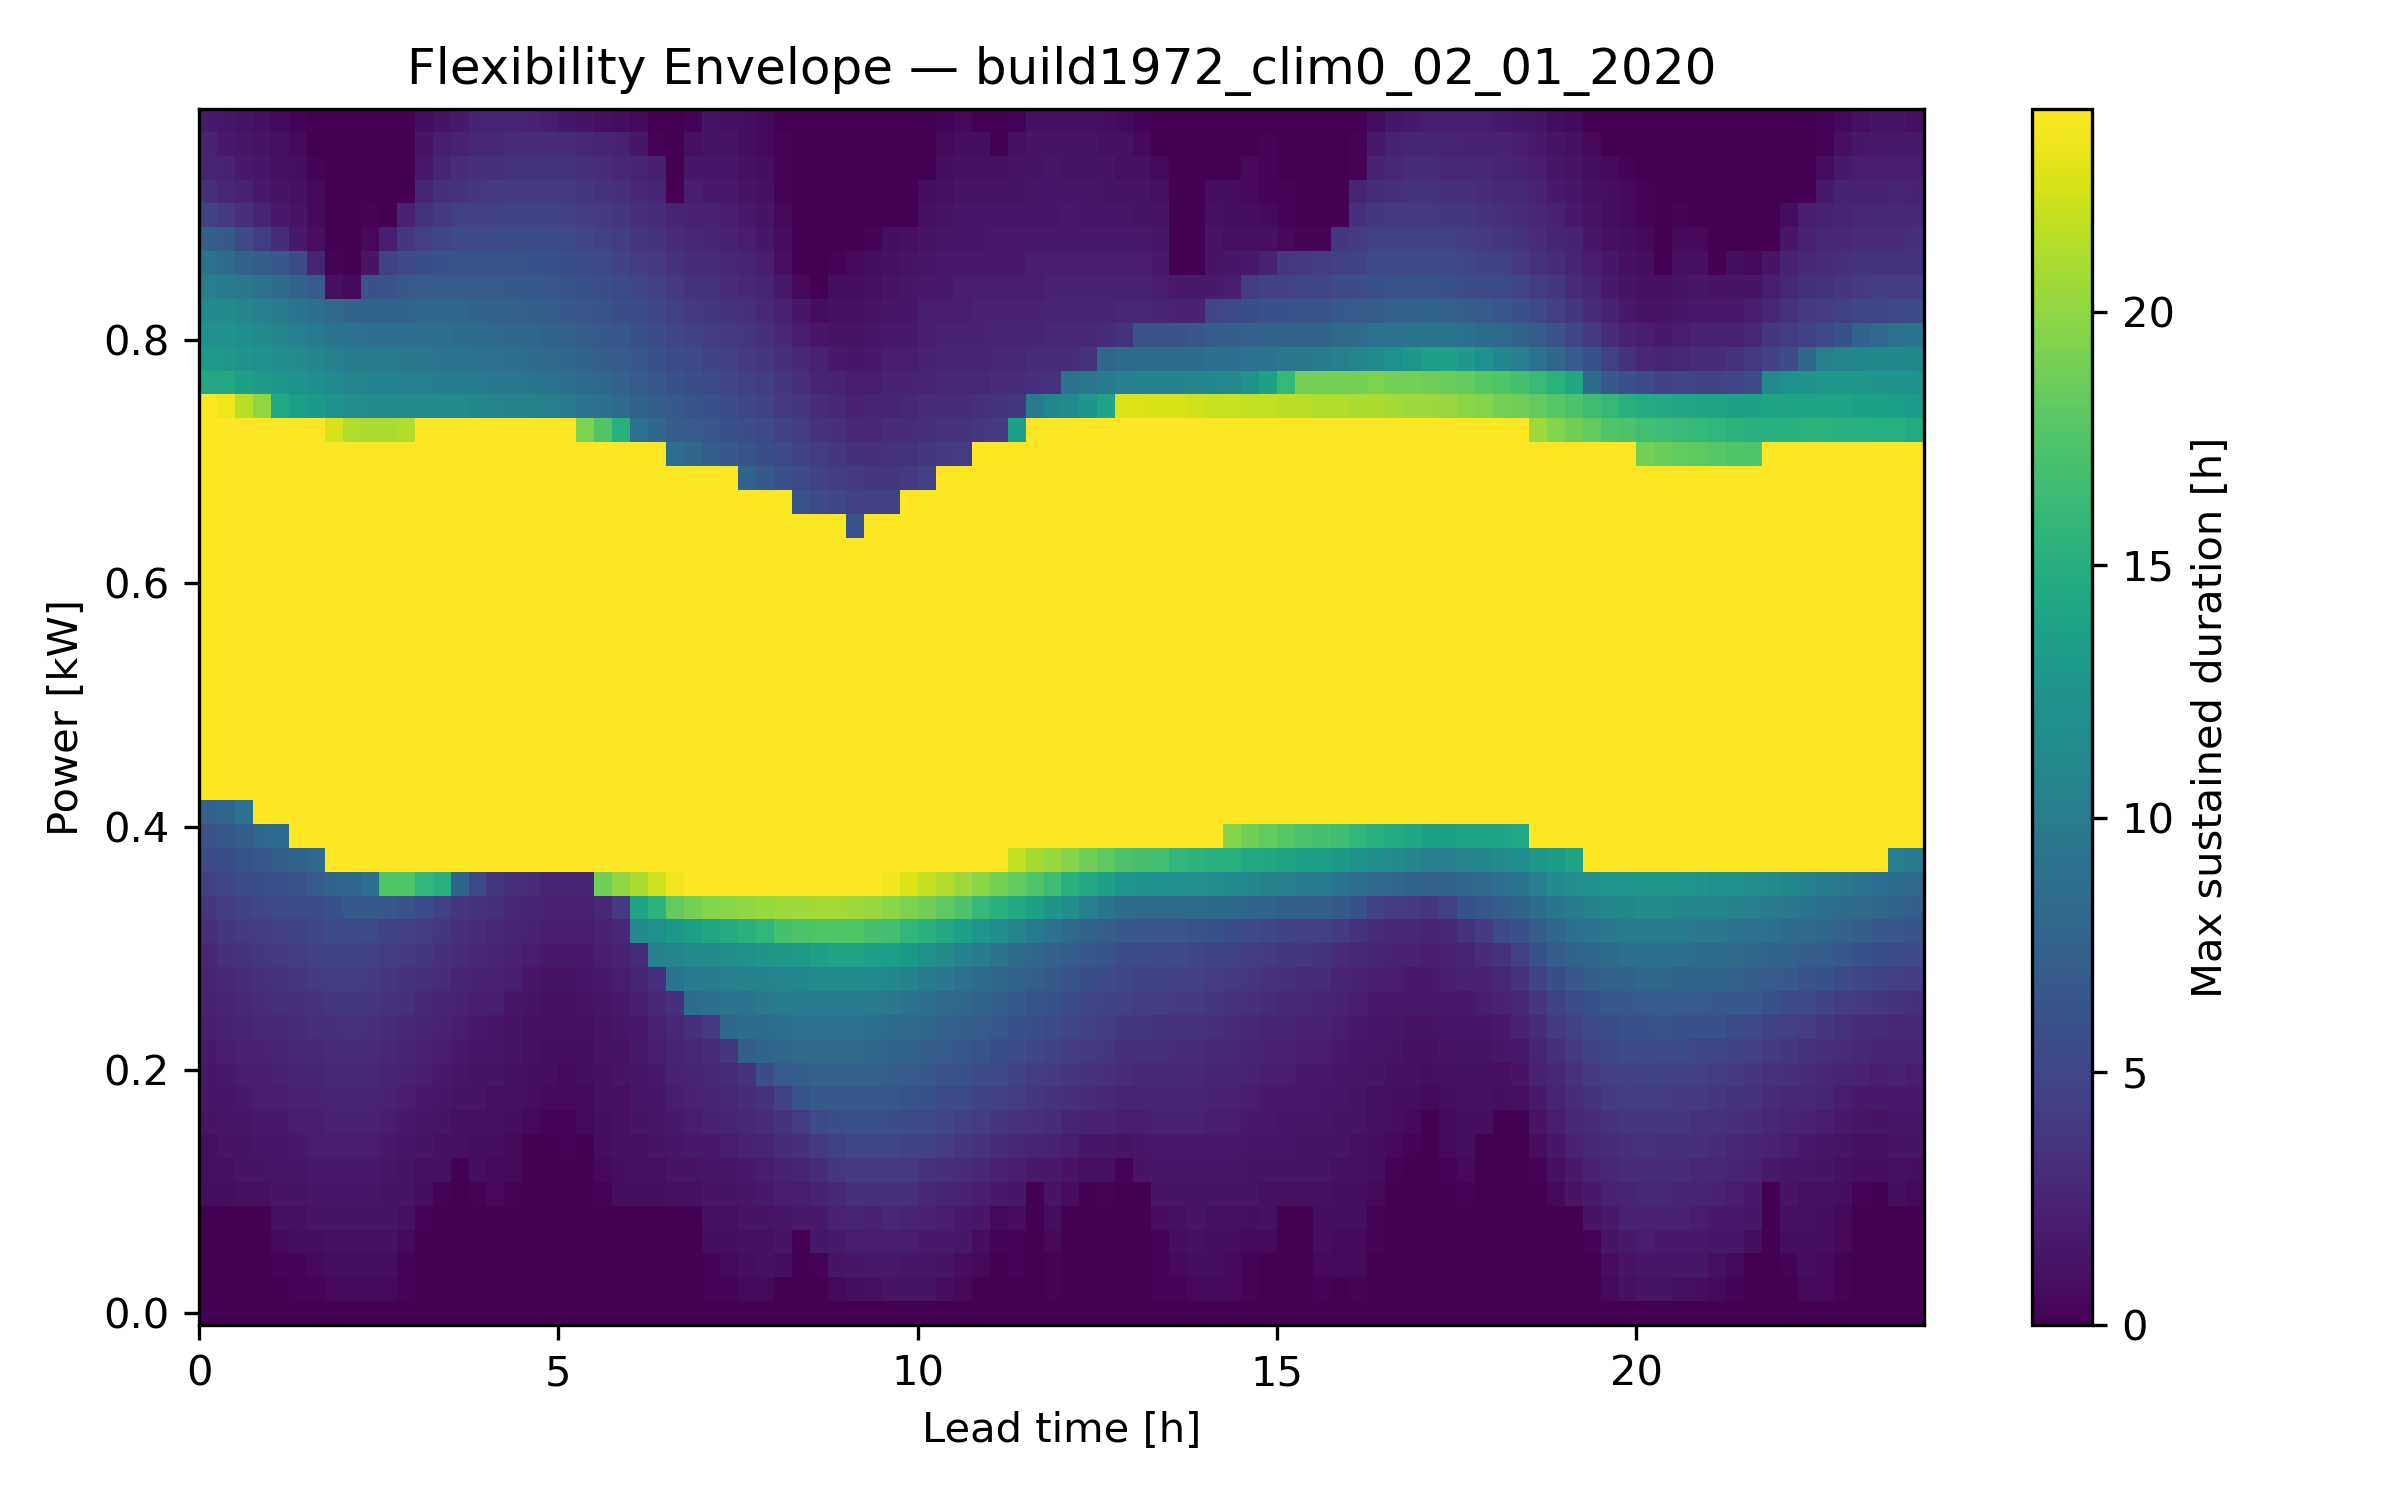

The table this chart was drawn from, first rows:
Power Level [kW], LeadTime_0, LeadTime_1, LeadTime_2, LeadTime_3, LeadTime_4, LeadTime_5, LeadTime_6, LeadTime_7, LeadTime_8, LeadTime_9, LeadTime_10, LeadTime_11, LeadTime_12, LeadTime_13, LeadTime_14, LeadTime_15, LeadTime_16, LeadTime_17, LeadTime_18, LeadTime_19, LeadTime_20, LeadTime_21, LeadTime_22
-0.01, 0.0, 0.0, 0.0, 0.0, 0.0, 0.0, 0.0, 0.0, 0.0, 0.0, 0.0, 0.0, 0.0, 0.0, 0.0, 0.0, 0.0, 0.0, 0.0, 0.0, 0.0, 0.0, 0.0
0.01, 0.0, 0.0, 0.0, 0.0, 0.0, 0.25, 0.25, 0.5, 0.5, 0.5, 0.5, 0.25, 0.0, 0.0, 0.0, 0.0, 0.0, 0.0, 0.0, 0.0, 0.0, 0.0, 0.0
0.03, 0.0, 0.0, 0.0, 0.0, 0.25, 0.25, 0.5, 0.75, 0.75, 0.75, 0.75, 0.25, 0.0, 0.0, 0.0, 0.0, 0.0, 0.0, 0.0, 0.0, 0.0, 0.0, 0.0
0.05, 0.0, 0.0, 0.0, 0.0, 0.5, 0.75, 0.75, 1.0, 1.0, 1.0, 1.0, 0.5, 0.0, 0.0, 0.0, 0.0, 0.0, 0.0, 0.0, 0.0, 0.0, 0.0, 0.0
0.07, 0.0, 0.0, 0.0, 0.0, 1.0, 1.0, 1.25, 1.25, 1.25, 1.25, 1.25, 1.0, 0.25, 0.0, 0.0, 0.0, 0.0, 0.0, 0.0, 0.0, 0.0, 0.0, 0.0
0.09, 0.75, 0.75, 1.0, 1.0, 1.25, 1.25, 1.5, 1.5, 1.5, 1.5, 1.25, 1.25, 0.75, 0.25, 0.0, 0.25, 0.5, 0.25, 0.0, 0.0, 0.0, 0.0, 0.25
0.11, 1.0, 1.0, 1.25, 1.25, 1.5, 1.5, 1.75, 1.75, 1.75, 1.75, 1.5, 1.25, 1.0, 1.0, 0.0, 0.75, 0.5, 0.5, 0.0, 0.0, 0.0, 0.0, 0.5
0.13, 1.0, 1.25, 1.25, 1.5, 1.5, 1.75, 2.0, 2.0, 2.0, 2.0, 1.75, 1.5, 1.25, 1.0, 1.0, 0.75, 0.75, 0.5, 0.0, 0.0, 0.25, 0.0, 0.75
0.15, 1.25, 1.5, 1.5, 1.75, 1.75, 2.0, 2.0, 2.25, 2.25, 2.25, 2.0, 1.75, 1.5, 1.25, 1.0, 1.0, 1.0, 0.75, 0.5, 0.25, 0.25, 0.5, 0.75
0.17, 1.5, 1.5, 1.75, 2.0, 2.0, 2.25, 2.25, 2.5, 2.5, 2.5, 2.25, 2.0, 1.75, 1.5, 1.25, 1.25, 1.0, 1.0, 0.75, 0.5, 0.5, 0.5, 1.0
0.19, 1.5, 1.75, 2.0, 2.0, 2.25, 2.5, 2.5, 2.75, 2.75, 2.75, 2.5, 2.25, 2.0, 1.75, 1.5, 1.25, 1.25, 1.0, 0.75, 0.75, 0.5, 0.75, 1.0
0.21, 1.75, 2.0, 2.25, 2.25, 2.5, 2.75, 2.75, 3.0, 3.0, 3.0, 2.75, 2.5, 2.25, 2.0, 1.75, 1.5, 1.5, 1.25, 1.0, 0.75, 0.75, 0.75, 1.25
0.23, 2.0, 2.25, 2.5, 2.75, 2.75, 3.0, 3.25, 3.25, 3.5, 3.25, 3.0, 2.75, 2.5, 2.25, 2.0, 1.75, 1.5, 1.25, 1.0, 1.0, 1.0, 1.0, 1.25
0.25, 2.25, 2.5, 2.75, 3.0, 3.25, 3.25, 3.5, 3.75, 3.75, 3.75, 3.5, 3.25, 2.75, 2.5, 2.25, 2.0, 2.0, 1.5, 1.25, 1.0, 1.0, 1.25, 1.5
0.27, 2.5, 2.75, 3.0, 3.25, 3.5, 3.75, 4.0, 4.25, 4.25, 4.0, 3.75, 3.5, 3.25, 3.0, 2.5, 2.25, 2.25, 2.0, 1.5, 1.25, 1.25, 1.5, 1.75
0.29, 2.75, 3.25, 3.5, 3.75, 4.0, 4.25, 4.5, 4.75, 4.75, 4.5, 4.25, 4.0, 3.75, 3.25, 3.0, 2.75, 2.5, 2.25, 2.0, 1.75, 1.75, 1.75, 2.0
0.31, 3.25, 3.75, 4.0, 4.25, 4.5, 4.75, 5.0, 5.25, 5.25, 5.25, 4.75, 4.5, 4.25, 3.75, 3.25, 3.0, 2.75, 2.5, 2.25, 2.0, 2.0, 2.0, 2.25
0.33, 3.75, 4.25, 4.75, 5.0, 5.25, 5.5, 5.75, 6.0, 6.75, 6.75, 6.5, 6.25, 5.5, 4.5, 3.75, 3.5, 3.25, 2.75, 2.5, 2.25, 2.25, 2.25, 2.75
0.35, 4.5, 5.0, 5.5, 5.75, 6.0, 6.25, 7.0, 7.75, 8.0, 8.75, 17.5, 17.5, 15.75, 15.25, 7.75, 5.25, 3.75, 3.25, 3.0, 2.5, 2.5, 2.5, 18.75
0.37, 5.25, 5.75, 6.25, 6.5, 7.25, 7.75, 8.25, 24.0, 24.0, 24.0, 24.0, 24.0, 24.0, 24.0, 24.0, 24.0, 24.0, 24.0, 24.0, 24.0, 24.0, 24.0, 24.0
0.39, 6.25, 6.75, 7.25, 8.0, 8.5, 24.0, 24.0, 24.0, 24.0, 24.0, 24.0, 24.0, 24.0, 24.0, 24.0, 24.0, 24.0, 24.0, 24.0, 24.0, 24.0, 24.0, 24.0
0.41, 7.5, 8.0, 9.0, 24.0, 24.0, 24.0, 24.0, 24.0, 24.0, 24.0, 24.0, 24.0, 24.0, 24.0, 24.0, 24.0, 24.0, 24.0, 24.0, 24.0, 24.0, 24.0, 24.0
0.43, 24.0, 24.0, 24.0, 24.0, 24.0, 24.0, 24.0, 24.0, 24.0, 24.0, 24.0, 24.0, 24.0, 24.0, 24.0, 24.0, 24.0, 24.0, 24.0, 24.0, 24.0, 24.0, 24.0
0.45, 24.0, 24.0, 24.0, 24.0, 24.0, 24.0, 24.0, 24.0, 24.0, 24.0, 24.0, 24.0, 24.0, 24.0, 24.0, 24.0, 24.0, 24.0, 24.0, 24.0, 24.0, 24.0, 24.0
0.47, 24.0, 24.0, 24.0, 24.0, 24.0, 24.0, 24.0, 24.0, 24.0, 24.0, 24.0, 24.0, 24.0, 24.0, 24.0, 24.0, 24.0, 24.0, 24.0, 24.0, 24.0, 24.0, 24.0
0.49, 24.0, 24.0, 24.0, 24.0, 24.0, 24.0, 24.0, 24.0, 24.0, 24.0, 24.0, 24.0, 24.0, 24.0, 24.0, 24.0, 24.0, 24.0, 24.0, 24.0, 24.0, 24.0, 24.0
0.51, 24.0, 24.0, 24.0, 24.0, 24.0, 24.0, 24.0, 24.0, 24.0, 24.0, 24.0, 24.0, 24.0, 24.0, 24.0, 24.0, 24.0, 24.0, 24.0, 24.0, 24.0, 24.0, 24.0
0.53, 24.0, 24.0, 24.0, 24.0, 24.0, 24.0, 24.0, 24.0, 24.0, 24.0, 24.0, 24.0, 24.0, 24.0, 24.0, 24.0, 24.0, 24.0, 24.0, 24.0, 24.0, 24.0, 24.0
0.55, 24.0, 24.0, 24.0, 24.0, 24.0, 24.0, 24.0, 24.0, 24.0, 24.0, 24.0, 24.0, 24.0, 24.0, 24.0, 24.0, 24.0, 24.0, 24.0, 24.0, 24.0, 24.0, 24.0
0.57, 24.0, 24.0, 24.0, 24.0, 24.0, 24.0, 24.0, 24.0, 24.0, 24.0, 24.0, 24.0, 24.0, 24.0, 24.0, 24.0, 24.0, 24.0, 24.0, 24.0, 24.0, 24.0, 24.0
0.59, 24.0, 24.0, 24.0, 24.0, 24.0, 24.0, 24.0, 24.0, 24.0, 24.0, 24.0, 24.0, 24.0, 24.0, 24.0, 24.0, 24.0, 24.0, 24.0, 24.0, 24.0, 24.0, 24.0
0.61, 24.0, 24.0, 24.0, 24.0, 24.0, 24.0, 24.0, 24.0, 24.0, 24.0, 24.0, 24.0, 24.0, 24.0, 24.0, 24.0, 24.0, 24.0, 24.0, 24.0, 24.0, 24.0, 24.0
0.63, 24.0, 24.0, 24.0, 24.0, 24.0, 24.0, 24.0, 24.0, 24.0, 24.0, 24.0, 24.0, 24.0, 24.0, 24.0, 24.0, 24.0, 24.0, 24.0, 24.0, 24.0, 24.0, 24.0
0.65, 24.0, 24.0, 24.0, 24.0, 24.0, 24.0, 24.0, 24.0, 24.0, 24.0, 24.0, 24.0, 24.0, 24.0, 24.0, 24.0, 24.0, 24.0, 24.0, 24.0, 24.0, 24.0, 24.0
0.67, 24.0, 24.0, 24.0, 24.0, 24.0, 24.0, 24.0, 24.0, 24.0, 24.0, 24.0, 24.0, 24.0, 24.0, 24.0, 24.0, 24.0, 24.0, 24.0, 24.0, 24.0, 24.0, 24.0
0.69, 24.0, 24.0, 24.0, 24.0, 24.0, 24.0, 24.0, 24.0, 24.0, 24.0, 24.0, 24.0, 24.0, 24.0, 24.0, 24.0, 24.0, 24.0, 24.0, 24.0, 24.0, 24.0, 24.0
0.71, 24.0, 24.0, 24.0, 24.0, 24.0, 24.0, 24.0, 24.0, 24.0, 24.0, 24.0, 24.0, 24.0, 24.0, 24.0, 24.0, 24.0, 24.0, 24.0, 24.0, 24.0, 24.0, 24.0
0.73, 24.0, 24.0, 24.0, 24.0, 24.0, 24.0, 24.0, 22.5, 21.25, 21.0, 21.0, 21.25, 24.0, 24.0, 24.0, 24.0, 24.0, 24.0, 24.0, 24.0, 24.0, 19.25, 17.5
0.75, 24.0, 23.5, 21.5, 20.0, 14.5, 13.5, 13.0, 12.25, 11.75, 11.5, 11.5, 11.25, 11.25, 11.25, 11.25, 11.0, 10.75, 10.5, 10.5, 10.25, 9.75, 9.25, 8.75
0.77, 14.5, 14.5, 13.75, 13.25, 12.75, 12.25, 11.75, 11.25, 10.75, 10.5, 10.5, 10.25, 10.25, 10.0, 10.0, 9.75, 9.5, 9.5, 9.25, 9.0, 8.75, 8.5, 8.0
0.79, 13.25, 13.0, 12.5, 12.25, 11.75, 11.25, 10.75, 10.25, 10.0, 9.75, 9.75, 9.5, 9.5, 9.25, 9.25, 9.0, 9.0, 8.75, 8.5, 8.25, 8.0, 7.75, 7.25
0.81, 12.25, 12.25, 11.75, 11.25, 10.75, 10.25, 9.75, 9.25, 9.0, 8.75, 8.75, 8.75, 8.75, 8.75, 8.5, 8.5, 8.25, 8.0, 8.0, 7.75, 7.5, 7.25, 6.75
0.83, 11.25, 11.25, 10.75, 10.25, 9.75, 9.25, 8.75, 8.25, 7.75, 7.75, 7.75, 7.75, 8.0, 8.0, 8.0, 7.75, 7.5, 7.5, 7.25, 7.25, 6.75, 6.5, 6.25
0.85, 10.25, 10.0, 9.5, 9.0, 8.5, 7.75, 7.0, 1.0, 0.5, 6.0, 6.25, 6.75, 7.0, 7.0, 7.0, 7.0, 7.0, 6.75, 6.75, 6.5, 6.25, 6.0, 5.75
0.87, 9.0, 8.5, 7.75, 7.25, 6.5, 5.5, 2.5, 0.25, 0.0, 1.25, 4.75, 5.25, 5.75, 6.0, 6.25, 6.25, 6.25, 6.25, 6.0, 6.0, 5.75, 5.5, 5.25
0.89, 7.25, 6.75, 5.5, 4.25, 3.0, 1.75, 1.0, 0.0, 0.0, 0.5, 2.0, 3.75, 4.5, 5.0, 5.25, 5.25, 5.25, 5.5, 5.5, 5.25, 5.25, 5.0, 4.5
0.91, 4.75, 4.0, 3.25, 2.5, 1.75, 1.25, 0.5, 0.0, 0.0, 0.25, 0.0, 2.25, 3.5, 4.0, 4.5, 4.5, 4.5, 4.75, 4.75, 4.75, 4.5, 4.25, 4.0
0.93, 3.25, 2.75, 2.25, 1.75, 1.25, 1.0, 0.5, 0.0, 0.0, 0.0, 0.0, 0.0, 2.5, 3.25, 3.5, 3.75, 4.0, 4.0, 4.0, 4.0, 4.0, 3.75, 3.5
0.95, 2.5, 2.25, 1.75, 1.5, 1.0, 0.75, 0.25, 0.0, 0.0, 0.0, 0.0, 0.0, 1.75, 2.5, 3.0, 3.25, 3.25, 3.5, 3.5, 3.5, 3.5, 3.25, 3.0
0.97, 2.25, 1.75, 1.5, 1.25, 1.0, 0.5, 0.0, 0.0, 0.0, 0.0, 0.0, 0.0, 1.25, 2.0, 2.25, 2.75, 2.75, 3.0, 3.0, 3.0, 3.0, 2.75, 2.5
0.99, 1.75, 1.5, 1.25, 1.0, 0.5, 0.25, 0.0, 0.0, 0.0, 0.0, 0.0, 0.0, 0.75, 1.25, 1.75, 2.25, 2.5, 2.5, 2.25, 2.0, 1.5, 1.25, 1.0
